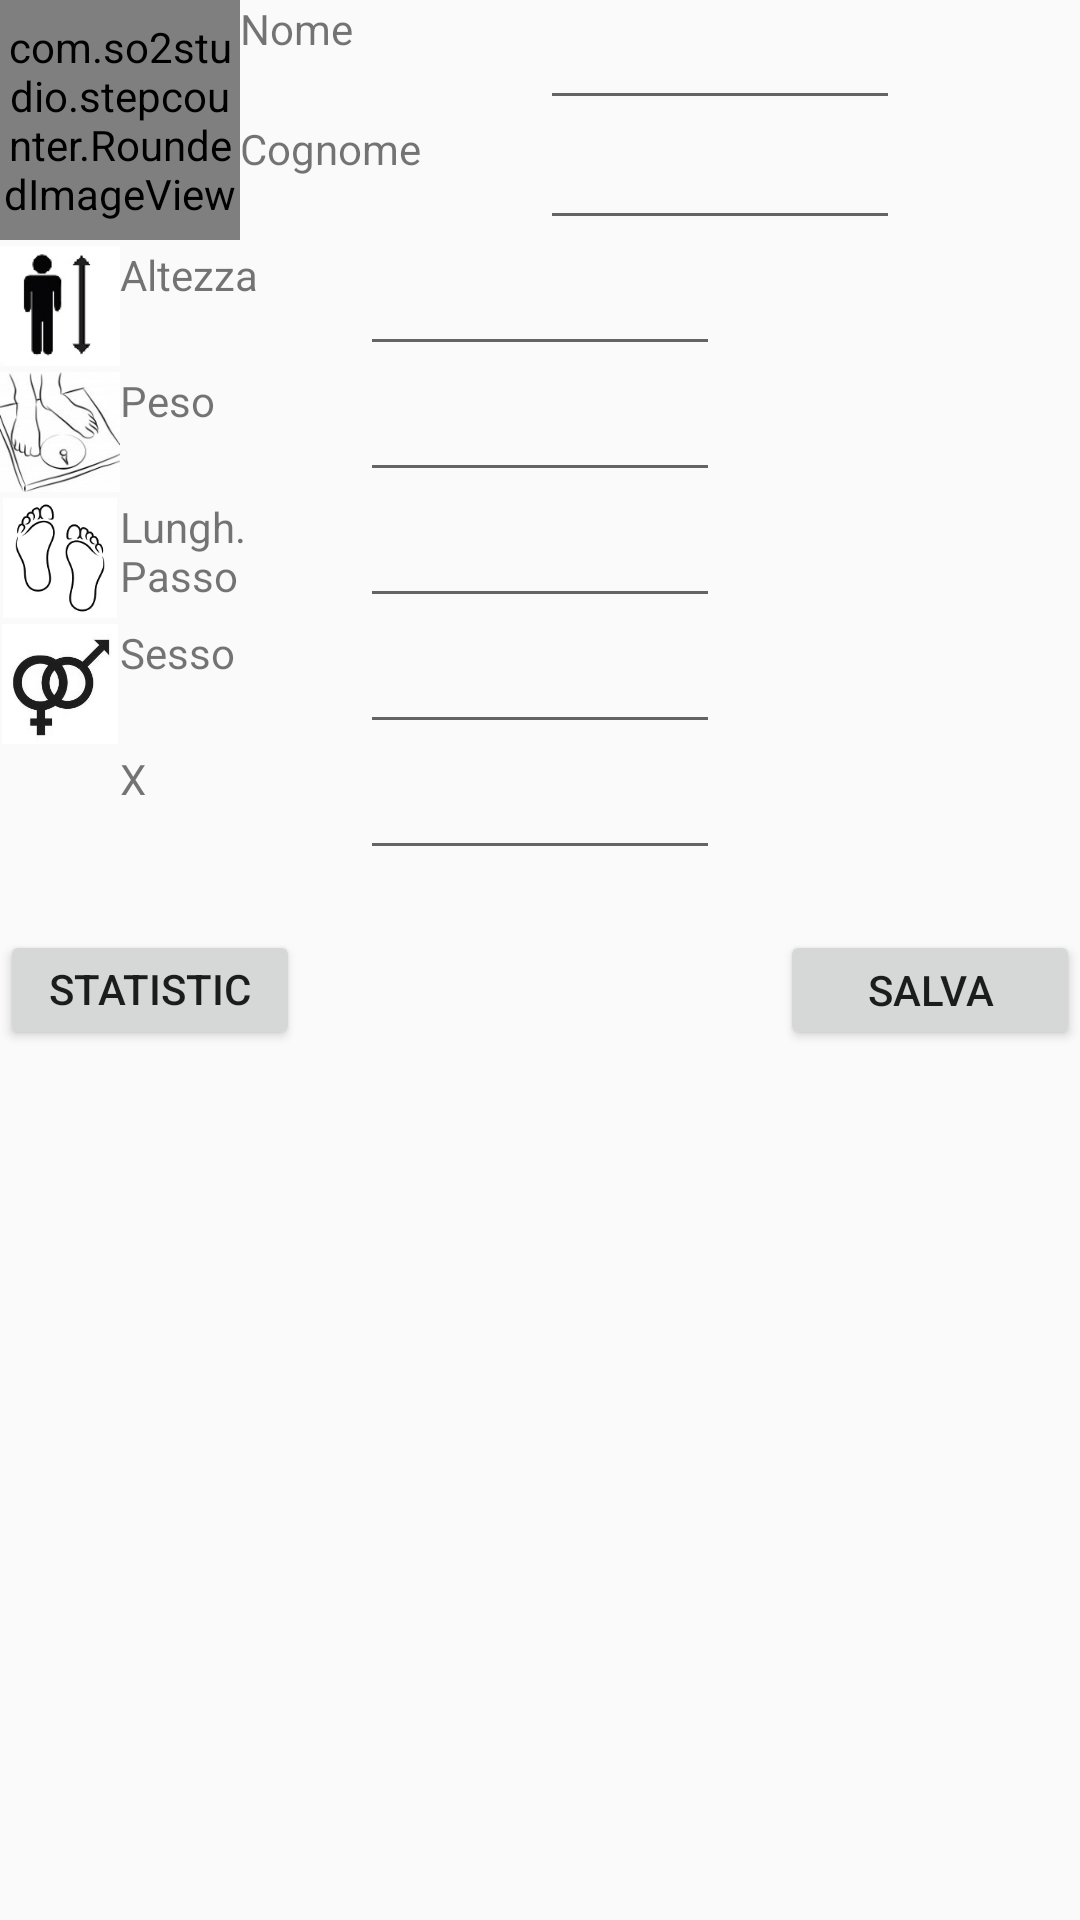

Write the Android layout XML for this screen, with the resource values it uses.
<!-- AndroidManifest.xml: application theme AppTheme -->
<!-- res/layout/activity_profile_management.xml -->
<?xml version="1.0" encoding="utf-8"?>
<RelativeLayout 
    xmlns:android="http://schemas.android.com/apk/res/android"
    android:layout_width="match_parent"
    android:layout_height="match_parent"
    android:orientation="vertical" >


    <com.so2studio.stepcounter.RoundedImageView
        android:id="@+id/circularImage"
        android:layout_width="80dp"
        android:layout_height="80dp"
        android:src="@drawable/profile"
        android:layout_gravity="center"
        />

    <TextView
          android:id="@+id/profileManagementActivityNameTextView"
          android:layout_width="100dp"
          android:layout_height="40dp"
          android:layout_toRightOf="@+id/circularImage"
          android:layout_toEndOf="@+id/circularImage"
          android:layout_alignTop="@+id/circularImage"
          android:text="@string/profile_management_activity_name_text_view"
          />
    <EditText
          android:id="@+id/profileManagementActivityNameEditText"
          android:layout_width="120dp"
          android:layout_height="40dp"
          android:layout_toRightOf="@id/profileManagementActivityNameTextView"
          android:layout_toEndOf="@id/profileManagementActivityNameTextView"
          android:layout_alignBottom="@+id/profileManagementActivityNameTextView"
          android:inputType="text">
    </EditText>
    
    
    
    <TextView
          android:id="@+id/profileManagementActivitySurnameTextView"
          android:layout_width="100dp"
          android:layout_height="40dp"
          android:layout_below="@id/profileManagementActivityNameTextView"
          android:layout_toRightOf="@+id/circularImage"
          android:layout_toEndOf="@+id/circularImage"
          android:layout_alignBottom="@+id/circularImage"
          android:text="@string/profile_management_activity_surname_text_view" />
    <EditText
          android:id="@+id/profileManagementActivitySurnameEditText"
          android:layout_width="120dp"
          android:layout_height="40dip"
          android:layout_toRightOf="@id/profileManagementActivitySurnameTextView"
          android:layout_toEndOf="@id/profileManagementActivitySurnameTextView"
          android:layout_below="@id/profileManagementActivityNameEditText"
          android:inputType="text">
    </EditText>
    
    
    
    
    <ImageView
	    android:id="@+id/heightImage"
	    android:layout_width="40dp"
	    android:layout_height="40dp"
	    android:layout_marginTop="2dp"
	    android:src="@drawable/height_image"
		android:layout_below="@id/profileManagementActivitySurnameTextView"
    	android:contentDescription="@string/profile_management_activity_height_image_description" />
    <TextView
          android:id="@+id/profileManagementActivityHeightTextView"
          android:layout_width="80dip"
          android:layout_height="40dip"
          android:layout_marginTop="2dp"
          android:layout_below="@id/profileManagementActivitySurnameTextView"
          android:layout_toRightOf="@id/heightImage"
          android:layout_toEndOf="@id/heightImage"
          android:text="@string/profile_management_activity_height_text_view"
          android:layout_alignBaseline="@id/heightImage" />
    <EditText
          android:id="@+id/profileManagementActivityHeightEditText"
          android:layout_width="120dip"
          android:layout_height="40dip"
          android:layout_marginTop="2dp"
          android:layout_toRightOf="@id/profileManagementActivityHeightTextView"
          android:layout_toEndOf="@id/profileManagementActivityHeightTextView"
          android:layout_below="@id/profileManagementActivitySurnameEditText"
          android:inputType="number"
          android:layout_alignBaseline="@id/heightImage">
    </EditText>
    
    
    
    
    <ImageView
	    android:id="@+id/weightImage"
	    android:layout_width="40dp"
	    android:layout_height="40dp"
	    android:layout_marginTop="2dp"
	    android:src="@drawable/weight_image"
	    android:layout_below="@id/heightImage"
    	android:contentDescription="@string/profile_management_activity_weight_image_description" />
    <TextView
          android:id="@+id/profileManagementActivityWeightTextView"
          android:layout_width="80dip"
          android:layout_height="40dip"
          android:layout_marginTop="2dp"
          android:layout_below="@id/profileManagementActivityHeightTextView"
          android:layout_toRightOf="@id/weightImage"
          android:layout_toEndOf="@id/weightImage"
          android:layout_alignBaseline="@id/weightImage"
          android:text="@string/profile_management_activity_weight_text_view"/>
    <EditText
          android:id="@+id/profileManagementActivityWeightEditText"
          android:layout_width="120dip"
          android:layout_height="40dip"
          android:layout_marginTop="2dp"
          android:layout_toRightOf="@id/profileManagementActivityWeightTextView"
          android:layout_toEndOf="@id/profileManagementActivityWeightTextView"
          android:layout_below="@id/profileManagementActivityHeightEditText"
          android:inputType="number"
          android:layout_alignBaseline="@id/weightImage">
    </EditText>
    
    
    <ImageView
	    android:id="@+id/stepImage"
	    android:layout_width="40dp"
	    android:layout_height="40dp"
	    android:layout_marginTop="2dp"
	    android:src="@drawable/step_image"
	    android:layout_below="@id/weightImage"
    	android:contentDescription="@string/profile_management_activity_step_image_description" />
    <TextView
          android:id="@+id/profileManagementActivityStepLengthTextView"
          android:layout_width="80dip"
          android:layout_height="40dip"
          android:layout_marginTop="2dp"
          android:layout_below="@id/profileManagementActivityWeightTextView"
          android:layout_toRightOf="@id/stepImage"
          android:layout_toEndOf="@id/stepImage"
          android:text="@string/profile_management_activity_step_length_text_view"
          android:layout_alignBaseline="@id/stepImage" />
    <EditText
          android:id="@+id/profileManagementActivityStepLengthEditText"
          android:layout_width="120dip"
          android:layout_height="40dip"
          android:layout_marginTop="2dp"
          android:layout_toRightOf="@id/profileManagementActivityStepLengthTextView"
          android:layout_toEndOf="@id/profileManagementActivityStepLengthTextView"
          android:layout_below="@id/profileManagementActivityWeightEditText"
          android:inputType="number"
          android:layout_alignBaseline="@id/stepImage">
    </EditText>
    
    
    <ImageView
	    android:id="@+id/genderImage"
	    android:layout_width="40dp"
	    android:layout_height="40dp"
	    android:layout_marginTop="2dp"
	    android:src="@drawable/gender_image"
	    android:layout_below="@id/stepImage"
    	android:contentDescription="@string/profile_management_activity_gender_image_description" />
    <TextView
          android:id="@+id/profileManagementActivityGenderTextView"
          android:layout_width="80dip"
          android:layout_height="40dip"
          android:layout_marginTop="2dp"
          android:layout_toRightOf="@id/genderImage"
          android:layout_toEndOf="@id/genderImage"
          android:layout_below="@id/profileManagementActivityStepLengthTextView"
          android:text="@string/profile_management_activity_gender_text_view"
          android:layout_alignBaseline="@id/genderImage" />
    <EditText
          android:id="@+id/profileManagementActivityGenderEditText"
          android:layout_width="120dip"
          android:layout_height="40dip"
          android:layout_marginTop="2dp"
          android:layout_toRightOf="@id/profileManagementActivityGenderTextView"
          android:layout_toEndOf="@id/profileManagementActivityGenderTextView"
          android:layout_below="@id/profileManagementActivityStepLengthEditText"
          android:inputType="text"
          android:layout_alignBaseline="@id/genderImage">
    </EditText>
    
    

    
    
     <TextView
          android:id="@+id/profileManagementActivityXTextView"
          android:layout_width="80dip"
          android:layout_height="40dip"
          android:layout_marginTop="2dp"
          android:layout_marginLeft="40dp"
          android:layout_marginStart="40dp"
          android:layout_below="@id/genderImage"
          android:text="@string/profile_management_activity_x_text_view" />
    <EditText
          android:id="@+id/profileManagementActivityXEditText"
          android:layout_width="120dip"
          android:layout_height="40dip"
          android:layout_marginTop="2dp"
          android:layout_toRightOf="@id/profileManagementActivityXTextView"
          android:layout_toEndOf="@id/profileManagementActivityXTextView"
          android:layout_below="@id/genderImage"
          android:inputType="text">
    </EditText>
    
    

    
    <Button 
        android:id="@+id/btnProfileManagementActivityStatistics"
        android:layout_width="100dip"
        android:layout_height="40dip"
        android:layout_below="@id/profileManagementActivityXTextView"
        android:text="@string/profile_management_activity_statistics_text"
        android:layout_marginTop="20dip"
        android:layout_alignParentLeft="true"
        android:layout_alignParentStart="true">

        </Button>
		
    <Button
        android:id="@+id/btnProfileManagementActivitySave" 
        android:layout_width="100dip"
        android:layout_height="40dip"
        android:layout_below="@id/profileManagementActivityXTextView"
        android:layout_alignParentRight="true"
        android:layout_alignParentEnd="true"
        android:text="@string/profile_management_activity_save_text"
        android:layout_marginTop="20dip">

        </Button>
    
    
    

</RelativeLayout>
<!-- resources referenced by this layout -->
<resources>
  <!-- drawable gender_image: jpg bitmap (drawable-ldpi, 14360 bytes) -->
  <!-- drawable height_image: jpg bitmap (drawable-ldpi, 4064 bytes) -->
  <!-- drawable profile: jpg bitmap (drawable-ldpi, 5811 bytes) -->
  <!-- drawable step_image: jpg bitmap (drawable-ldpi, 6042 bytes) -->
  <!-- drawable weight_image: jpg bitmap (drawable-ldpi, 7343 bytes) -->
  <string name="profile_management_activity_gender_image_description">GenderImage</string>
  <string name="profile_management_activity_gender_text_view">Sesso</string>
  <string name="profile_management_activity_height_image_description">HeightImage</string>
  <string name="profile_management_activity_height_text_view">Altezza</string>
  <string name="profile_management_activity_name_text_view">Nome</string>
  <string name="profile_management_activity_save_text">Salva</string>
  <string name="profile_management_activity_statistics_text">Statistiche</string>
  <string name="profile_management_activity_step_image_description">StepImage</string>
  <string name="profile_management_activity_step_length_text_view">Lungh. Passo</string>
  <string name="profile_management_activity_surname_text_view">Cognome</string>
  <string name="profile_management_activity_weight_image_description">WeightImage</string>
  <string name="profile_management_activity_weight_text_view">Peso</string>
  <string name="profile_management_activity_x_text_view">X</string>
  <style name="AppTheme" parent="AppBaseTheme">
          
      </style>
  <style name="AppBaseTheme" parent="Theme.AppCompat.Light">
          
      </style>
</resources>
